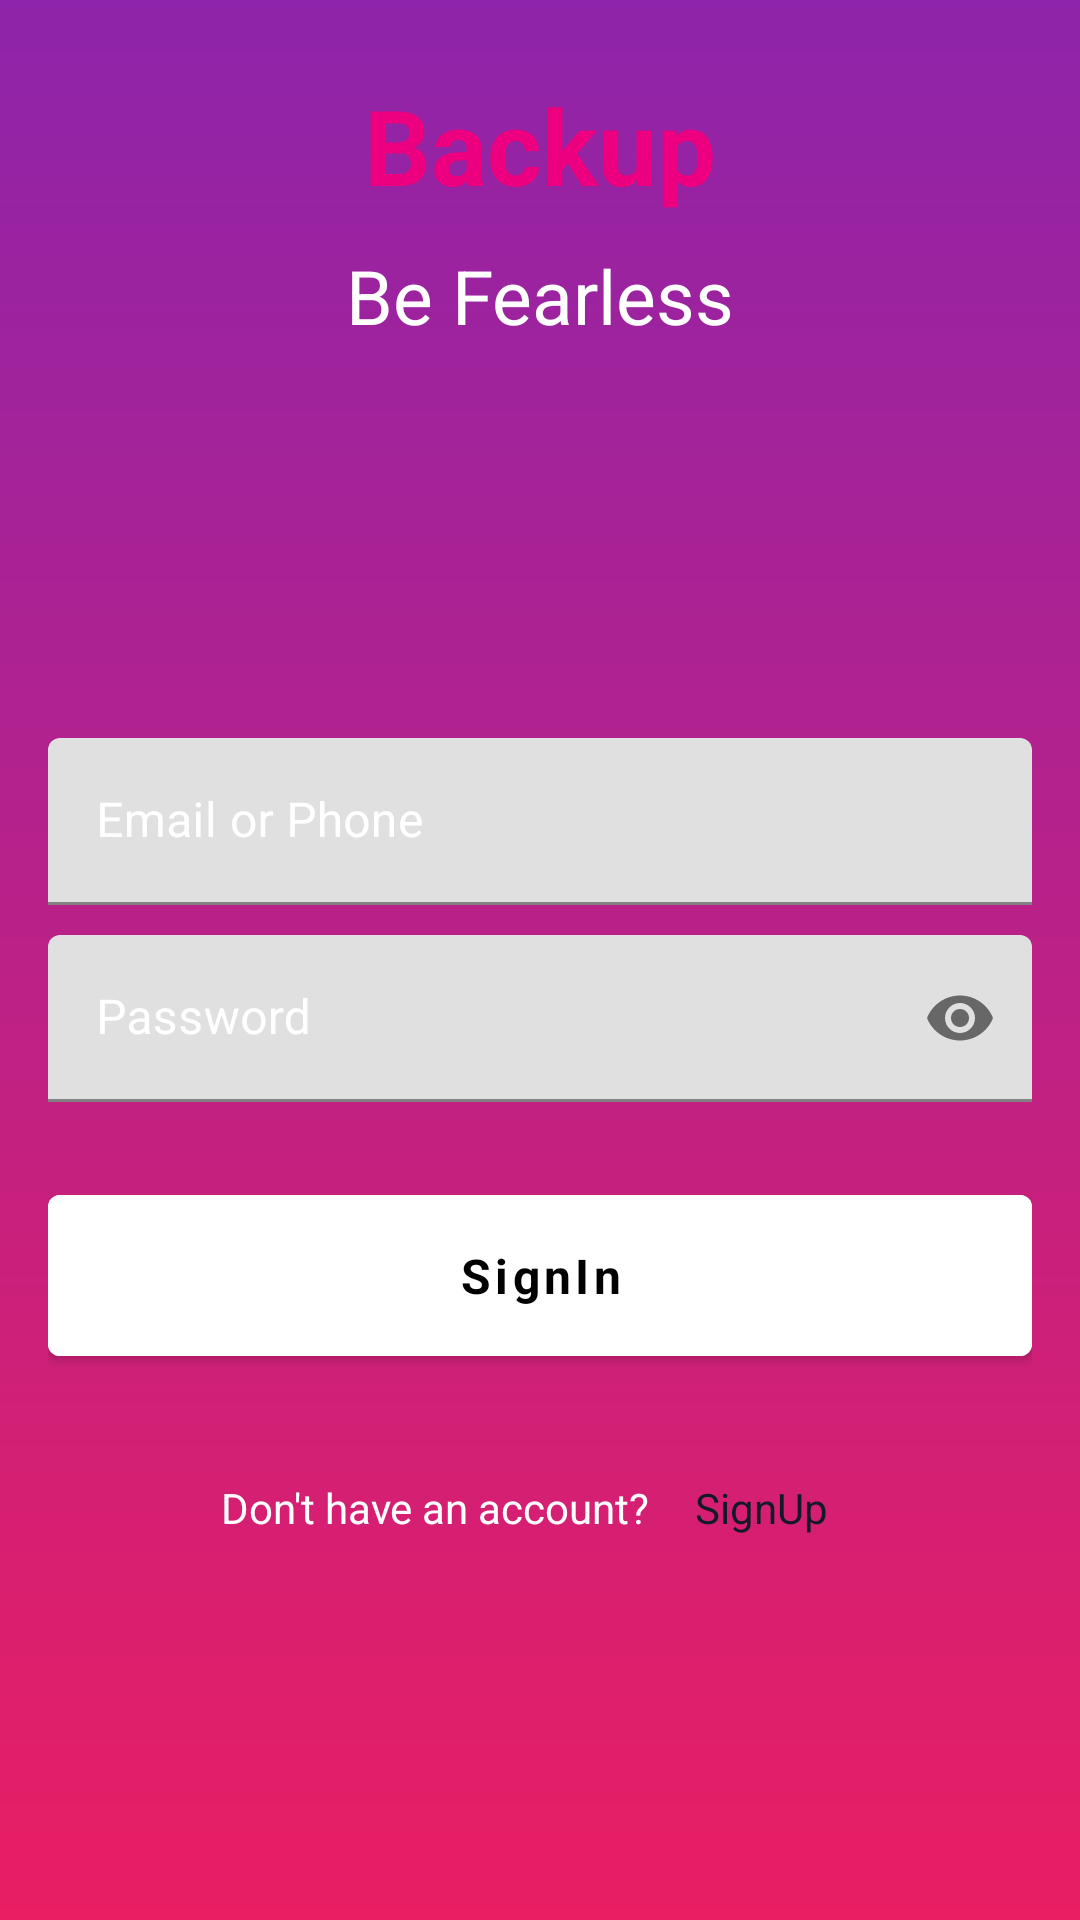

Layout XML and referenced resources for this Android screen:
<!-- AndroidManifest.xml: application theme AppTheme -->
<!-- res/layout/activity_auth.xml -->
<?xml version="1.0" encoding="utf-8"?>
<androidx.constraintlayout.widget.ConstraintLayout xmlns:android="http://schemas.android.com/apk/res/android"
    xmlns:app="http://schemas.android.com/apk/res-auto"
    xmlns:tools="http://schemas.android.com/tools"
    android:id="@+id/container"
    android:layout_width="match_parent"
    android:layout_height="match_parent"
    android:animateLayoutChanges="true"
    android:background="@drawable/background"
    tools:context=".AuthActivity">

    <LinearLayout
        android:id="@+id/linearLayout2"
        android:layout_width="0dp"
        android:layout_height="wrap_content"
        android:layout_margin="@dimen/dimen_25dp"
        android:layout_marginStart="16dp"
        android:layout_marginLeft="16dp"
        android:layout_marginTop="16dp"
        android:layout_marginEnd="16dp"
        android:layout_marginRight="16dp"
        android:orientation="vertical"
        app:layout_constraintEnd_toEndOf="parent"
        app:layout_constraintStart_toStartOf="parent"
        app:layout_constraintTop_toTopOf="parent">

        <TextView
            android:layout_width="match_parent"
            android:layout_height="wrap_content"
            android:gravity="center"
            android:text="@string/backup"
            android:textColor="@color/colorAccent"
            android:textSize="35sp"
            android:textStyle="bold"
            app:fontFamily="@font/worksans_regular" />

        <TextView
            android:layout_width="match_parent"
            android:layout_height="wrap_content"
            android:layout_marginTop="@dimen/dimen_10dp"
            android:gravity="center"
            android:text="@string/be_fearless"
            android:textColor="@color/colorWhite"
            android:textSize="25sp"
            app:fontFamily="@font/worksans_regular" />


        <ProgressBar
            android:id="@+id/pbAuthProgress"
            android:layout_width="match_parent"
            android:layout_height="wrap_content"
            android:layout_marginTop="@dimen/dimen_20sp"
            android:visibility="gone" />
    </LinearLayout>


    <LinearLayout
        android:id="@+id/linearLayout3"
        android:layout_width="0dp"
        android:layout_height="wrap_content"
        android:layout_gravity="center"
        android:layout_marginStart="16dp"
        android:layout_marginLeft="16dp"
        android:layout_marginEnd="16dp"
        android:layout_marginRight="16dp"
        android:animateLayoutChanges="true"
        android:orientation="vertical"
        app:layout_constraintBottom_toTopOf="@+id/guideline3"
        app:layout_constraintEnd_toEndOf="parent"
        app:layout_constraintStart_toEndOf="@+id/guideline3"
        app:layout_constraintStart_toStartOf="parent"
        app:layout_constraintTop_toTopOf="@+id/guideline3">

        <com.google.android.material.textfield.TextInputLayout
            style="@style/TextLabel"
            android:layout_width="match_parent"
            android:layout_height="wrap_content"
            android:hint="@string/email_or_phone_text"
            app:backgroundTint="@color/colorWhite"
            app:boxStrokeColor="@color/colorAccent">

            <com.google.android.material.textfield.TextInputEditText
                android:id="@+id/etEmailPhone"
                android:layout_width="match_parent"
                android:layout_height="wrap_content"
                android:drawablePadding="@dimen/dimen_10dp"
                android:imeOptions="actionNext"
                android:textColor="@color/colorWhite"
                app:fontFamily="@font/worksans_regular" />
        </com.google.android.material.textfield.TextInputLayout>

        <com.google.android.material.textfield.TextInputLayout
            style="@style/TextLabel"
            android:layout_width="match_parent"
            android:layout_height="wrap_content"
            android:layout_marginTop="@dimen/dimen_10dp"
            android:divider="@color/colorBlack"
            android:hint="@string/password_text"
            android:textColor="@color/colorWhite"
            app:passwordToggleEnabled="true">

            <com.google.android.material.textfield.TextInputEditText
                android:id="@+id/etPassword"
                android:layout_width="match_parent"
                android:layout_height="wrap_content"
                android:drawablePadding="@dimen/dimen_10dp"
                android:imeOptions="actionNext"
                android:inputType="textPassword"
                android:textColor="@color/colorWhite"
                app:fontFamily="@font/worksans_regular" />
        </com.google.android.material.textfield.TextInputLayout>

        <com.google.android.material.textfield.TextInputLayout
            android:id="@+id/tilConfirmPassword"
            style="@style/TextLabel"
            android:layout_width="match_parent"
            android:layout_height="wrap_content"
            android:layout_marginTop="@dimen/dimen_10dp"
            android:divider="@color/colorBlack"
            android:hint="@string/confirm_password"
            android:textColor="@color/colorWhite"
            android:visibility="gone"
            app:passwordToggleEnabled="true">

            <com.google.android.material.textfield.TextInputEditText
                android:id="@+id/etConfirmPassword"
                android:layout_width="match_parent"
                android:layout_height="wrap_content"
                android:drawablePadding="@dimen/dimen_10dp"
                android:imeOptions="actionNext"
                android:inputType="textPassword"
                android:textColor="@color/colorWhite"
                app:fontFamily="@font/worksans_regular" />
        </com.google.android.material.textfield.TextInputLayout>

        <com.google.android.material.textfield.TextInputLayout
            android:id="@+id/tilName"
            style="@style/TextLabel"
            android:layout_width="match_parent"
            android:layout_height="wrap_content"
            android:layout_marginTop="@dimen/dimen_10dp"
            android:divider="@color/colorBlack"
            android:hint="@string/name_text"
            android:textColor="@color/colorWhite"
            android:visibility="gone"
            app:passwordToggleEnabled="true">

            <com.google.android.material.textfield.TextInputEditText
                android:id="@+id/etName"
                android:layout_width="match_parent"
                android:layout_height="wrap_content"
                android:drawablePadding="@dimen/dimen_10dp"
                android:imeOptions="actionDone"
                android:inputType="textPersonName"
                android:textColor="@color/colorWhite"
                app:fontFamily="@font/worksans_regular" />
        </com.google.android.material.textfield.TextInputLayout>

        <com.google.android.material.button.MaterialButton
            android:id="@+id/btnSignIn"
            style="@style/Widget.MaterialComponents.Button"
            android:layout_width="match_parent"
            android:layout_height="wrap_content"
            android:layout_marginTop="25dp"
            android:backgroundTint="@color/colorWhite"
            android:padding="@dimen/dimen_16dp"
            android:text="@string/sign_in_text"
            android:textAllCaps="false"
            android:textColor="@color/colorBlack"
            android:textSize="16sp"
            android:textStyle="bold"
            app:cornerRadius="@dimen/dimen_4dp"
            app:fontFamily="@font/worksans_regular" />

        <LinearLayout
            android:layout_width="match_parent"
            android:layout_height="wrap_content"
            android:layout_gravity="bottom"
            android:layout_marginLeft="@dimen/dimen_25dp"
            android:layout_marginTop="@dimen/dimen_25dp"
            android:layout_marginRight="@dimen/dimen_25dp"
            android:gravity="center"
            android:orientation="horizontal">

            <TextView
                android:id="@+id/tvAccountText"
                android:layout_width="wrap_content"
                android:layout_height="wrap_content"
                android:layout_gravity="center"
                android:layout_marginRight="@dimen/dimen_5dp"
                android:text="@string/don_t_have_an_account"
                android:textColor="@color/colorWhite"
                app:fontFamily="@font/worksans_regular" />

            <TextView
                android:id="@+id/tvSignUp"
                android:layout_width="wrap_content"
                android:layout_height="wrap_content"
                android:layout_gravity="center"
                android:padding="@dimen/dimen_10dp"
                android:text="@string/signup_text"
                android:textColor="@color/colorPrimary"
                app:fontFamily="@font/worksans_regular" />
        </LinearLayout>

    </LinearLayout>

    <androidx.constraintlayout.widget.Guideline
        android:id="@+id/guideline3"
        android:layout_width="wrap_content"
        android:layout_height="wrap_content"
        android:layout_marginEnd="16dp"
        android:layout_marginRight="16dp"
        android:orientation="horizontal"
        app:layout_constraintEnd_toStartOf="@+id/linearLayout3"
        app:layout_constraintGuide_percent=".6"
        app:layout_constraintStart_toStartOf="parent" />


</androidx.constraintlayout.widget.ConstraintLayout>
<!-- resources referenced by this layout -->
<resources>
  <color name="colorAccent">#ED007F</color>
  <color name="colorBlack">#000000</color>
  <color name="colorPrimary">#111B27</color>
  <color name="colorWhite">#FFFFFF</color>
  <dimen name="dimen_10dp">10dp</dimen>
  <dimen name="dimen_16dp">16dp</dimen>
  <dimen name="dimen_20sp">20sp</dimen>
  <dimen name="dimen_25dp">25dp</dimen>
  <dimen name="dimen_4dp">4dp</dimen>
  <dimen name="dimen_5dp">5dp</dimen>
  <!-- drawable background (drawable) -->
  <?xml version="1.0" encoding="utf-8"?>
  <shape xmlns:android="http://schemas.android.com/apk/res/android">
  
  
      <gradient
          android:angle="270"
          android:endColor="#e91e63"
          android:startColor="#8e24aa">
  
      </gradient>
  </shape>
  <string name="backup">Backup</string>
  <string name="be_fearless">Be Fearless</string>
  <string name="confirm_password">Confirm Password</string>
  <string name="don_t_have_an_account">Don\'t have an account?</string>
  <string name="email_or_phone_text">Email or Phone</string>
  <string name="name_text">Name</string>
  <string name="password_text">Password</string>
  <string name="sign_in_text">SignIn</string>
  <string name="signup_text">SignUp</string>
  <style name="TextLabel" parent="Widget.MaterialComponents.TextInputLayout.FilledBox">
          
          <item name="android:textColorHint">@color/colorWhite</item>
          <item name="android:textSize">20sp</item>
          
          <item name="colorAccent">@color/colorWhite</item>
          <item name="colorControlNormal">@color/colorWhite</item>
          <item name="android:color">@color/colorAccent</item>
          <item name="colorControlActivated">@color/colorAccent</item>
      </style>
  <style name="AppTheme" parent="Theme.MaterialComponents.Light.NoActionBar">
          
          <item name="colorPrimary">@color/colorPrimary</item>
          <item name="colorPrimaryDark">@color/colorPrimaryDark</item>
          <item name="colorAccent">@color/colorAccent</item>
      </style>
  <color name="colorPrimaryDark">#1D212D</color>
</resources>
